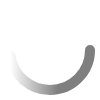
t = 0.00 s
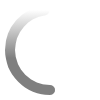
t = 0.13 s
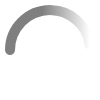
t = 0.25 s
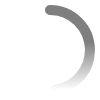
t = 0.38 s

The animated SVG that drew these frames (rendered in a browser with its animation timeline set to each time). Animation: 1 CSS @keyframes rule; one cycle of 0.50 s, repeats indefinitely.

<svg width="100" height="100" xmlns="http://www.w3.org/2000/svg">
    <circle id="Circle_Round"
            cx="50"
            cy="50"
            r="40"
            stroke="url(#gradient)"
            stroke-width="10"
            fill="none"
            stroke-linecap="round"
            stroke-dashoffset="80"
            stroke-dasharray="200"
            stroke-opacity="0.5"
    />
    <defs>
        <linearGradient id="gradient">
            <stop
                    offset="0%"
                    style="stop-color: white;"
            />
            <stop
                    offset="60%"
                    style="stop-color: #000000"
            />
        </linearGradient>
    </defs>
    <style type="text/css">
        @keyframes Round {
            0% {
                transform: rotate(0deg);
            }
            100% {
                transform: rotate(360deg);
            }
        }
        #Circle_Round{
            transform-origin: center;
            animation: Round infinite 0.5s linear;
        }
    </style>
</svg>
